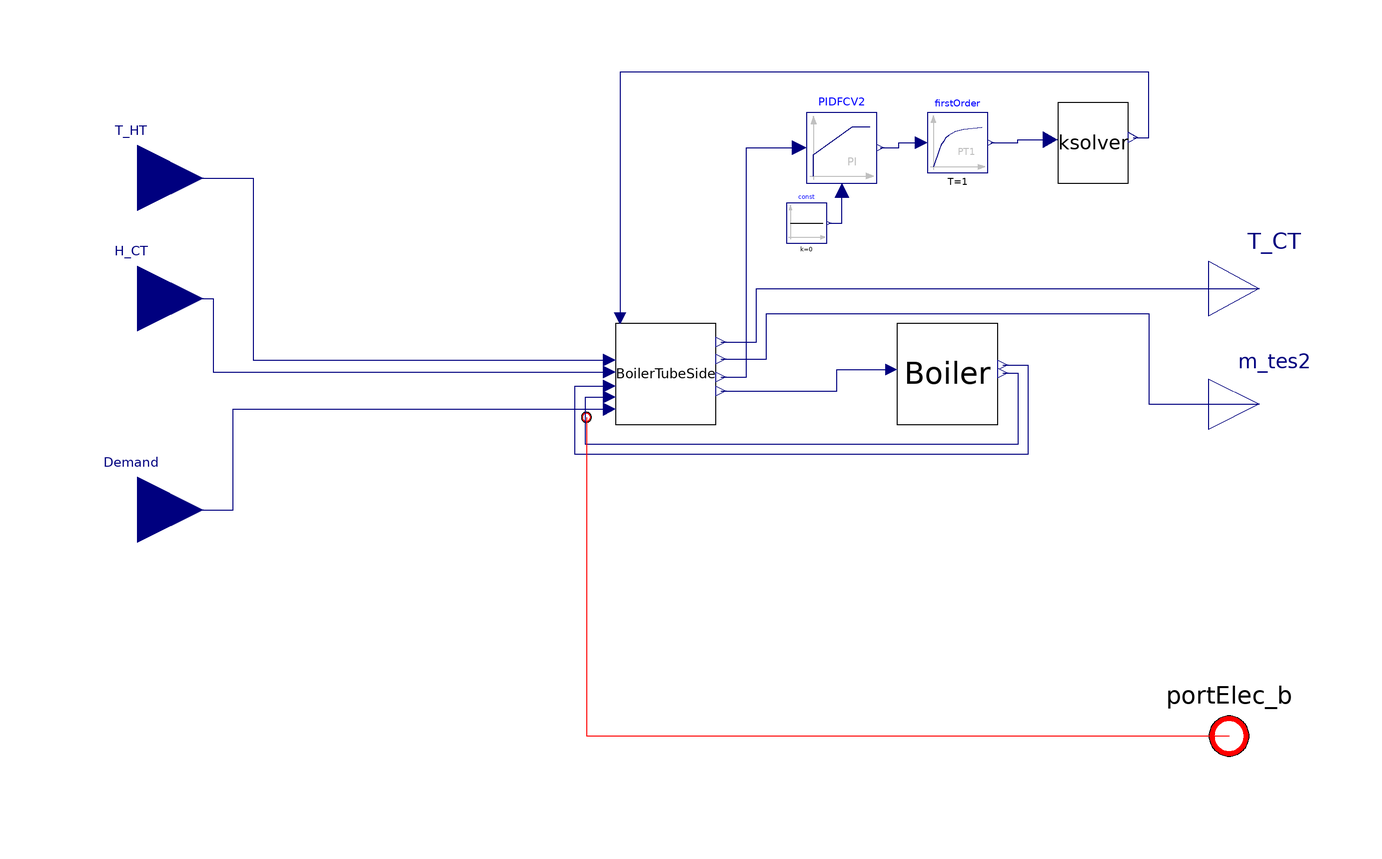

The component connection diagram of the Modelica model below, drawn from its own Placement and Line annotations.

model DischargeMode
  DischargeTube2 BoilerTubeSide(
    Q_TES(start=3.4),
    P_Boiler(fixed=false, start=200),
    TbarB(start=415),
    m_tes2(start=0.001),
    T_Boilerexit(start=394, fixed=true),
    Wnominal=1000,
    Wpeakdesign=200,
    dPumpFCV2=48000,
    A_FCV2=6,
    Ltube=55,
    ntubes=80000,
    KFCV2line=40)
    annotation (Placement(transformation(extent={{-18,-2},{2,18}})));
  PotBoilerValves Boiler
    annotation (Placement(transformation(extent={{38,-2},{58,18}})));
  Modelica.Blocks.Continuous.LimPID PIDFCV2(
    yMax=1,
    controllerType=Modelica.Blocks.Types.SimpleController.PI,
    initType=Modelica.Blocks.Types.Init.InitialOutput,
    k=0.007*3600,
    Ti=3.5,
    yMin=0.0001,
    y_start=0.0001)
    annotation (Placement(transformation(extent={{20,46},{34,60}})));
  Modelica.Blocks.Sources.Constant const(k=0)
    annotation (Placement(transformation(extent={{16,34},{24,42}})));
  Ksolver ksolver(
    Kvalve=12,
    Avalve=0.34,
    tau=0.7238,
    deadband=0,
    b=0) annotation (Placement(transformation(extent={{70,46},{84,62}})));
  Modelica.Blocks.Continuous.FirstOrder firstOrder(
    T=1,
    initType=Modelica.Blocks.Types.Init.InitialOutput,
    y_start=0.0001)
    annotation (Placement(transformation(extent={{44,48},{56,60}})));
  Modelica.Blocks.Interfaces.RealOutput T_CT
    annotation (Placement(transformation(extent={{100,14},{120,36}})));
  Modelica.Blocks.Interfaces.RealOutput m_tes2
    annotation (Placement(transformation(extent={{100,-8},{120,12}})));
  Modelica.Blocks.Interfaces.RealInput T_HT
    annotation (Placement(transformation(extent={{-126,34},{-100,60}})));
  Modelica.Blocks.Interfaces.RealInput H_CT
    annotation (Placement(transformation(extent={{-126,10},{-100,36}})));
  Modelica.Blocks.Interfaces.RealInput Demand
    annotation (Placement(transformation(extent={{-126,-32},{-100,-6}})));
  Electrical.Interfaces.ElectricalPowerPort_b portElec_b annotation (
      Placement(transformation(extent={{94,-74},{114,-54}}),
        iconTransformation(extent={{-168,-102},{-148,-82}})));
equation
  connect(BoilerTubeSide.Q_TES, Boiler.Q_TES) annotation (Line(points={{3,4.6},
          {26,4.6},{26,8.9},{36.9,8.9}}, color={0,0,127}));
  connect(Boiler.m_LPT, BoilerTubeSide.m_LPT) annotation (Line(points={{59,
          8.2},{62,8.2},{62,-6},{-24,-6},{-24,3.4},{-19.2,3.4}}, color={0,0,
          127}));
  connect(Boiler.P_Boiler, BoilerTubeSide.P_Boiler) annotation (Line(points={
          {59,9.8},{64,9.8},{64,-8},{-26,-8},{-26,5.6},{-19.2,5.6}}, color={0,
          0,127}));
  connect(const.y, PIDFCV2.u_m)
    annotation (Line(points={{24.4,38},{27,38},{27,44.6}}, color={0,0,127}));
  connect(PIDFCV2.y, firstOrder.u) annotation (Line(points={{34.7,53},{38.35,
          53},{38.35,54},{42.8,54}}, color={0,0,127}));
  connect(BoilerTubeSide.FCV2Error, PIDFCV2.u_s) annotation (Line(points={{3,
          7.4},{8,7.4},{8,53},{18.6,53}}, color={0,0,127}));
  connect(firstOrder.y, ksolver.Valve_Position) annotation (Line(points={{
          56.6,54},{62,54},{62,54.64},{68.46,54.64}}, color={0,0,127}));
  connect(ksolver.KACV, BoilerTubeSide.KFCV2) annotation (Line(points={{84.91,
          55.04},{88,55.04},{88,68},{-17.1,68},{-17.1,19.1}}, color={0,0,127}));
  connect(BoilerTubeSide.m_tes2, m_tes2) annotation (Line(points={{3,11},{12,
          11},{12,20},{88,20},{88,2},{110,2}}, color={0,0,127}));
  connect(BoilerTubeSide.T_CT, T_CT) annotation (Line(points={{3,14.4},{10,
          14.4},{10,25},{110,25}}, color={0,0,127}));
  connect(H_CT, BoilerTubeSide.H_CT) annotation (Line(points={{-113,23},{-98,
          23},{-98,8.4},{-19.2,8.4}}, color={0,0,127}));
  connect(T_HT, BoilerTubeSide.T_HT) annotation (Line(points={{-113,47},{-90,
          47},{-90,10.8},{-19.2,10.8}}, color={0,0,127}));
  connect(Demand, BoilerTubeSide.Relativedemand) annotation (Line(points={{
          -113,-19},{-94,-19},{-94,1},{-19.2,1}}, color={0,0,127}));
  connect(BoilerTubeSide.portElec_b, portElec_b) annotation (Line(points={{
          -23.8,-0.6},{-23.8,-64},{104,-64}}, color={255,0,0}));
  annotation (Icon(coordinateSystem(preserveAspectRatio=false)), Diagram(
        coordinateSystem(preserveAspectRatio=false)));
end DischargeMode;